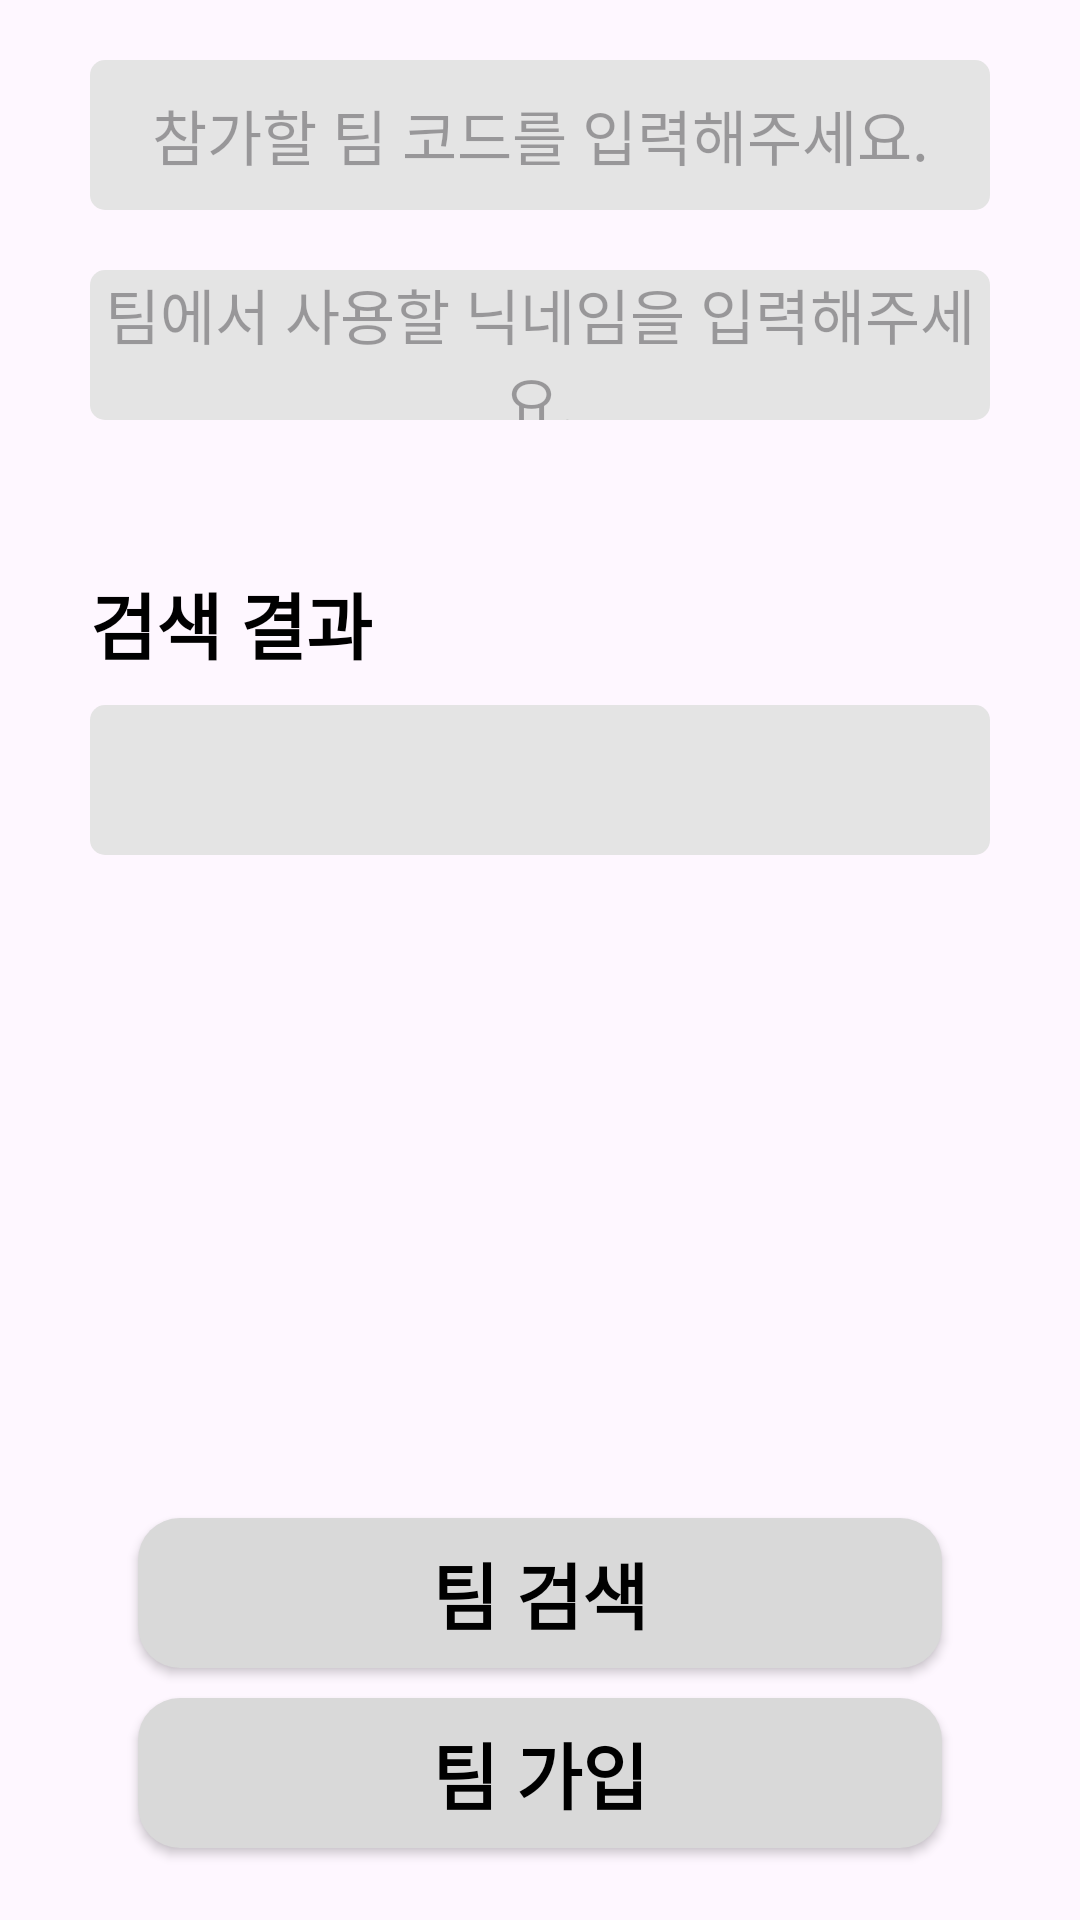

Here is an Android app screen rendered from its layout file. Give the layout XML and the strings, colors and styles it references.
<!-- AndroidManifest.xml: application theme Theme.TEAMPROJECTsolocode -->
<!-- res/layout/fragment_search_team.xml -->
<?xml version="1.0" encoding="utf-8"?>
<androidx.constraintlayout.widget.ConstraintLayout xmlns:android="http://schemas.android.com/apk/res/android"
    xmlns:app="http://schemas.android.com/apk/res-auto"
    xmlns:tools="http://schemas.android.com/tools"
    android:layout_width="match_parent"
    android:layout_height="match_parent"
    tools:context=".team.SearchTeamFragment" >

    <LinearLayout
        android:id="@+id/linearLayout"
        android:layout_width="match_parent"
        android:layout_height="wrap_content"
        android:orientation="vertical">

        <EditText
            android:id="@+id/txt_InputParticipateCode"
            android:layout_width="match_parent"
            android:layout_height="50dp"
            android:layout_marginStart="30dp"
            android:layout_marginTop="20dp"
            android:layout_marginEnd="30dp"
            android:background="@drawable/textbox_style"
            android:hint="참가할 팀 코드를 입력해주세요."
            android:textAlignment="center"
            android:textColor="#000000"
            android:textSize="20sp" />

        <EditText
            android:id="@+id/txt_InputNickName"
            android:layout_width="match_parent"
            android:layout_height="50dp"
            android:layout_marginStart="30dp"
            android:layout_marginTop="20dp"
            android:layout_marginEnd="30dp"
            android:background="@drawable/textbox_style"
            android:hint="팀에서 사용할 닉네임을 입력해주세요."
            android:textAlignment="center"
            android:textColor="#000000"
            android:textSize="20sp" />

        <TextView
            android:id="@+id/textView3"
            android:layout_width="match_parent"
            android:layout_height="wrap_content"
            android:layout_marginStart="30dp"
            android:layout_marginTop="50dp"
            android:layout_marginEnd="30dp"
            android:text="검색 결과"
            android:textColor="#000000"
            android:textSize="24sp"
            android:textStyle="bold" />

        <TextView
            android:id="@+id/txt_resultTeamName"
            android:layout_width="match_parent"
            android:layout_height="50dp"
            android:layout_marginStart="30dp"
            android:layout_marginTop="10dp"
            android:layout_marginEnd="30dp"
            android:background="@drawable/textbox_style"
            android:text=""
            android:textAlignment="center"
            android:textColor="#000000"
            android:textSize="34sp"
            android:textStyle="bold" />

    </LinearLayout>

    <android.widget.Button
        android:id="@+id/btn_serch"
        android:layout_width="wrap_content"
        android:layout_height="wrap_content"
        android:layout_marginBottom="10dp"
        android:background="@drawable/butten_style"
        android:text="팀 검색"
        android:textColor="#000000"
        android:textSize="24sp"
        android:textStyle="bold"
        app:layout_constraintBottom_toTopOf="@+id/btn_ParticipateTeam"
        app:layout_constraintEnd_toEndOf="parent"
        app:layout_constraintStart_toStartOf="parent" />

    <android.widget.Button
        android:id="@+id/btn_ParticipateTeam"
        android:layout_width="wrap_content"
        android:layout_height="wrap_content"
        android:layout_marginBottom="24dp"
        android:background="@drawable/butten_style"
        android:text="팀 가입"
        android:textColor="#000000"
        android:textSize="24sp"
        android:textStyle="bold"
        app:layout_constraintBottom_toBottomOf="parent"
        app:layout_constraintEnd_toEndOf="parent"
        app:layout_constraintStart_toStartOf="parent" />
</androidx.constraintlayout.widget.ConstraintLayout>
<!-- resources referenced by this layout -->
<resources>
  <!-- drawable butten_style (drawable) -->
  <?xml version="1.0" encoding="utf-8"?>
  <shape xmlns:android="http://schemas.android.com/apk/res/android" android:shape="rectangle" >
      <corners
          android:radius="14dp"
          />
      <solid
          android:color="#D9D9D9"
          />
      <padding
          android:left="0dp"
          android:top="0dp"
          android:right="0dp"
          android:bottom="0dp"
          />
      <size
          android:width="268dp"
          android:height="50dp"
          />
  </shape>
  <!-- drawable textbox_style (drawable) -->
  <?xml version="1.0" encoding="utf-8"?>
  <shape xmlns:android="http://schemas.android.com/apk/res/android" android:shape="rectangle" >
      <corners
          android:radius="5dp"
          />
      <solid
          android:color="#E4E4E4"
          />
      <padding
          android:left="0dp"
          android:top="0dp"
          android:right="0dp"
          android:bottom="0dp"
          />
  </shape>
  <style name="Theme.TEAMPROJECTsolocode" parent="Base.Theme.TEAMPROJECTsolocode" />
  <style name="Base.Theme.TEAMPROJECTsolocode" parent="Theme.Material3.DayNight">
          
          
      </style>
</resources>
